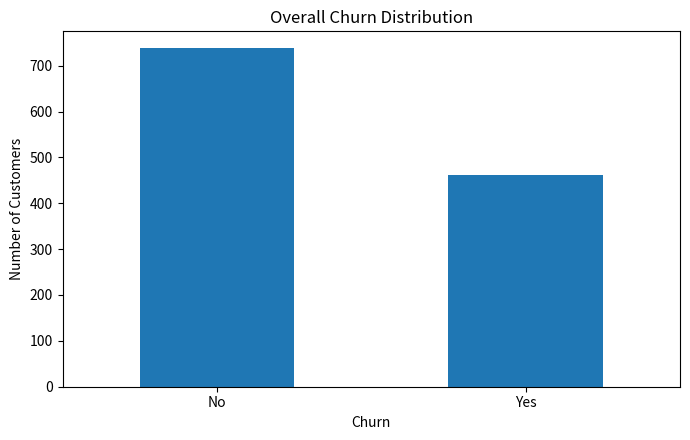
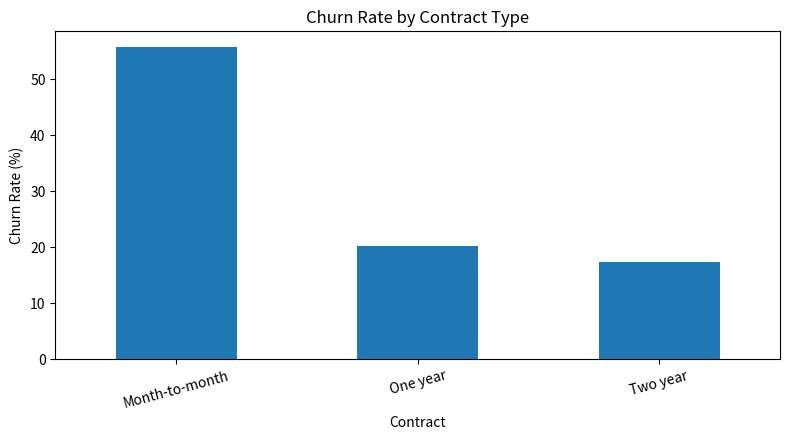
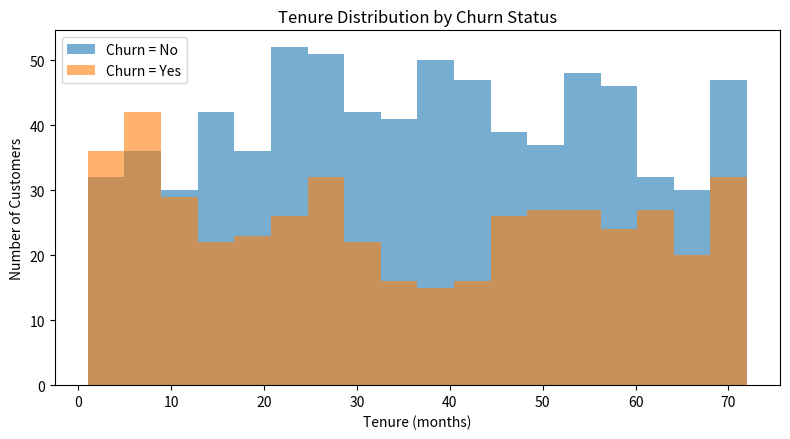
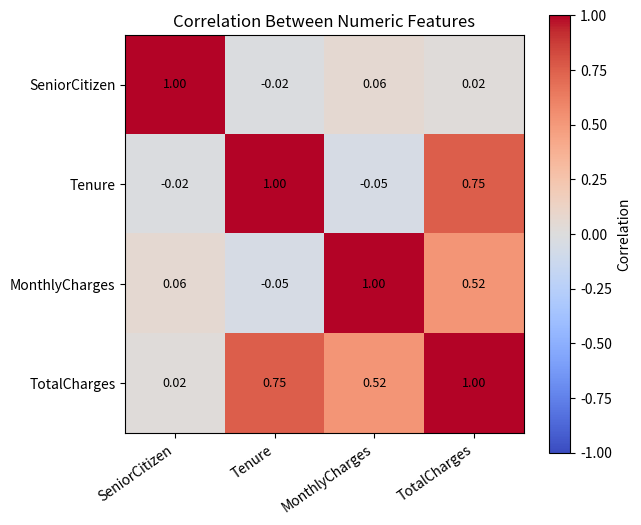

These figures' Python source, in order:
"""Assignment 3: Explore, clean, analyze, and visualize customer churn data.

This creates a reproducible synthetic telecom-style dataset, injects data-quality
issues, explores and cleans the data, analyzes churn patterns, and saves CSV
outputs and four chart images in churn_eda_output/.

Run: python customer_churn_eda_assignment.py
Install dependencies: python -m pip install numpy pandas matplotlib
"""
from pathlib import Path
import numpy as np
import pandas as pd
import matplotlib
matplotlib.use("Agg")
import matplotlib.pyplot as plt

OUTPUT_DIR = Path("churn_eda_output")


def generate_churn_data(rows=1200, seed=37):
    """Generate synthetic customer records with intentional data-quality issues."""
    rng = np.random.default_rng(seed)
    contract = rng.choice(["Month-to-month", "One year", "Two year"], rows, p=[0.55, 0.23, 0.22])
    tenure = rng.integers(1, 73, size=rows)
    monthly_charges = np.round(rng.uniform(20, 120, size=rows), 2)
    internet = rng.choice(["DSL", "Fiber optic", "No"], rows, p=[0.36, 0.48, 0.16])
    gender = rng.choice(["Female", "Male"], rows)
    senior = rng.choice([0, 1], rows, p=[0.84, 0.16])

    # Churn probability is intentionally higher for month-to-month and short-tenure customers.
    probability = np.full(rows, 0.12)
    probability += np.where(contract == "Month-to-month", 0.36, 0.0)
    probability += np.where(tenure < 12, 0.18, 0.0)
    probability += np.where(internet == "Fiber optic", 0.05, 0.0)
    churn = np.where(rng.random(rows) < np.clip(probability, 0.03, 0.88), "Yes", "No")

    df = pd.DataFrame({
        "CustomerID": [f"C{number:05d}" for number in range(1, rows + 1)],
        "Gender": gender,
        "SeniorCitizen": senior,
        "Contract": contract,
        "InternetService": internet,
        "Tenure": tenure,
        "MonthlyCharges": monthly_charges,
        "TotalCharges": np.round(tenure * monthly_charges, 2).astype(str),
        "Churn": churn,
    })

    for column, count in [("Tenure", 12), ("InternetService", 10), ("TotalCharges", 18)]:
        positions = rng.choice(df.index, size=count, replace=False)
        df.loc[positions, column] = np.nan

    bad_positions = rng.choice(df.index, size=8, replace=False)
    df.loc[bad_positions, "TotalCharges"] = "not recorded"

    for position in rng.choice(df.index, size=25, replace=False):
        df.loc[position, "Churn"] = " Yes " if df.loc[position, "Churn"] == "Yes" else " no "
    for position in rng.choice(df.index, size=18, replace=False):
        df.loc[position, "InternetService"] = " Fiber optic "

    # Add exact duplicate customer rows to make duplicate removal demonstrable.
    df = pd.concat([df, df.iloc[:15]], ignore_index=True)
    return df


def explore_data(df, title):
    print(f"\n{'=' * 65}\n{title}\n{'=' * 65}")
    print("Rows and columns:", df.shape)
    print("\nColumn data types:\n", df.dtypes.to_string())
    print("\nMissing values by column:\n", df.isna().sum().to_string())
    print("\nExact duplicate rows:", int(df.duplicated().sum()))
    print("\nSummary statistics:")
    print(df.describe(include="all").to_string())


def clean_data(raw):
    """Clean a copy of the data while preserving the raw DataFrame."""
    clean = raw.copy()

    for column in ["Gender", "Contract", "InternetService", "Churn"]:
        clean[column] = clean[column].astype("string").str.strip()

    clean["Gender"] = clean["Gender"].str.title()
    clean["Churn"] = clean["Churn"].str.title()
    clean["InternetService"] = clean["InternetService"].str.title()
    clean["Contract"] = clean["Contract"].replace({"One Year": "One year", "Two Year": "Two year"})

    for column in ["SeniorCitizen", "Tenure", "MonthlyCharges", "TotalCharges"]:
        clean[column] = pd.to_numeric(clean[column], errors="coerce")

    initial_count = len(clean)
    clean = clean.drop_duplicates().copy()
    print(f"\nRemoved duplicate rows: {initial_count - len(clean)}")

    for column in ["SeniorCitizen", "Tenure", "MonthlyCharges", "TotalCharges"]:
        if clean[column].isna().any():
            median = clean[column].median()
            clean[column] = clean[column].fillna(median if pd.notna(median) else 0)

    for column in ["Gender", "Contract", "InternetService", "Churn"]:
        if clean[column].isna().any():
            modes = clean[column].mode(dropna=True)
            replacement = modes.iloc[0] if not modes.empty else "Unknown"
            clean[column] = clean[column].fillna(replacement)

    clean["SeniorCitizen"] = clean["SeniorCitizen"].round().astype(int)
    clean["Tenure"] = clean["Tenure"].round().astype(int)
    return clean


def analyze_patterns(df):
    print("\n" + "=" * 65 + "\nCHURN PATTERN ANALYSIS\n" + "=" * 65)
    print(f"Overall churn rate: {df['Churn'].eq('Yes').mean() * 100:.2f}%")

    churn_flag = df["Churn"].eq("Yes").astype(int)
    for column in ["Contract", "InternetService"]:
        rates = df.assign(_churn=churn_flag).groupby(column, observed=False)["_churn"].mean().mul(100)
        print(f"\nChurn rate by {column} (%):\n{rates.round(2).to_string()}")

    print("\nAverage tenure by churn status:\n", df.groupby("Churn", observed=False)["Tenure"].mean().round(2).to_string())
    print("\nAverage monthly charges by churn status:\n", df.groupby("Churn", observed=False)["MonthlyCharges"].mean().round(2).to_string())
    numeric = df[["SeniorCitizen", "Tenure", "MonthlyCharges", "TotalCharges"]]
    print("\nCorrelation between numeric features:\n", numeric.corr().round(2).to_string())


def create_charts(df, output_dir=OUTPUT_DIR):
    """Save the four visualizations described in the lab manual."""
    output_dir.mkdir(parents=True, exist_ok=True)

    counts = df["Churn"].value_counts().reindex(["No", "Yes"], fill_value=0)
    fig, ax = plt.subplots(figsize=(7, 4.5))
    counts.plot(kind="bar", ax=ax)
    ax.set(title="Overall Churn Distribution", xlabel="Churn", ylabel="Number of Customers")
    ax.tick_params(axis="x", rotation=0)
    fig.tight_layout()
    fig.savefig(output_dir / "01_churn_distribution.png", dpi=150)
    plt.close(fig)

    rate = df.assign(_churn=df["Churn"].eq("Yes").astype(int)).groupby("Contract", observed=False)["_churn"].mean().mul(100)
    fig, ax = plt.subplots(figsize=(8, 4.5))
    rate.plot(kind="bar", ax=ax)
    ax.set(title="Churn Rate by Contract Type", xlabel="Contract", ylabel="Churn Rate (%)")
    ax.tick_params(axis="x", rotation=15)
    fig.tight_layout()
    fig.savefig(output_dir / "02_churn_by_contract.png", dpi=150)
    plt.close(fig)

    fig, ax = plt.subplots(figsize=(8, 4.5))
    for label in ["No", "Yes"]:
        ax.hist(df.loc[df["Churn"] == label, "Tenure"], bins=18, alpha=0.6, label=f"Churn = {label}")
    ax.set(title="Tenure Distribution by Churn Status", xlabel="Tenure (months)", ylabel="Number of Customers")
    ax.legend()
    fig.tight_layout()
    fig.savefig(output_dir / "03_tenure_by_churn.png", dpi=150)
    plt.close(fig)

    numeric = df[["SeniorCitizen", "Tenure", "MonthlyCharges", "TotalCharges"]].corr()
    fig, ax = plt.subplots(figsize=(6.5, 5.5))
    image = ax.imshow(numeric, vmin=-1, vmax=1, cmap="coolwarm")
    ax.set_xticks(range(len(numeric.columns)), numeric.columns, rotation=35, ha="right")
    ax.set_yticks(range(len(numeric.columns)), numeric.columns)
    for row in range(len(numeric.columns)):
        for col in range(len(numeric.columns)):
            ax.text(col, row, f"{numeric.iloc[row, col]:.2f}", ha="center", va="center", fontsize=9)
    ax.set_title("Correlation Between Numeric Features")
    fig.colorbar(image, ax=ax, label="Correlation")
    fig.tight_layout()
    fig.savefig(output_dir / "04_numeric_correlation.png", dpi=150)
    plt.close(fig)
    print(f"\nSaved four charts to: {output_dir.resolve()}")


def main():
    OUTPUT_DIR.mkdir(parents=True, exist_ok=True)
    raw_data = generate_churn_data()
    raw_path = OUTPUT_DIR / "customer_churn_raw.csv"
    raw_data.to_csv(raw_path, index=False)
    explore_data(raw_data, "RAW DATA EXPLORATION")

    cleaned_data = clean_data(raw_data)
    cleaned_path = OUTPUT_DIR / "customer_churn_cleaned.csv"
    cleaned_data.to_csv(cleaned_path, index=False)
    explore_data(cleaned_data, "CLEANED DATA CHECK")
    print("\nMissing values remaining:", int(cleaned_data.isna().sum().sum()))
    print("Duplicate rows remaining:", int(cleaned_data.duplicated().sum()))

    analyze_patterns(cleaned_data)
    create_charts(cleaned_data)
    print(f"Raw CSV     : {raw_path.resolve()}")
    print(f"Cleaned CSV : {cleaned_path.resolve()}")
    print("\nConclusion: EDA identifies data issues before cleaning and helps reveal churn patterns.")
    print("Note: This is synthetic practice data, not real customer records.")


if __name__ == "__main__":
    main()
